Dataset: Dataset (GitHub, Ardian227/Dataset-Blimbing-Wuluh-dan-Pepaya_-411_447). Classes: belimbing wuluh, pepaya.

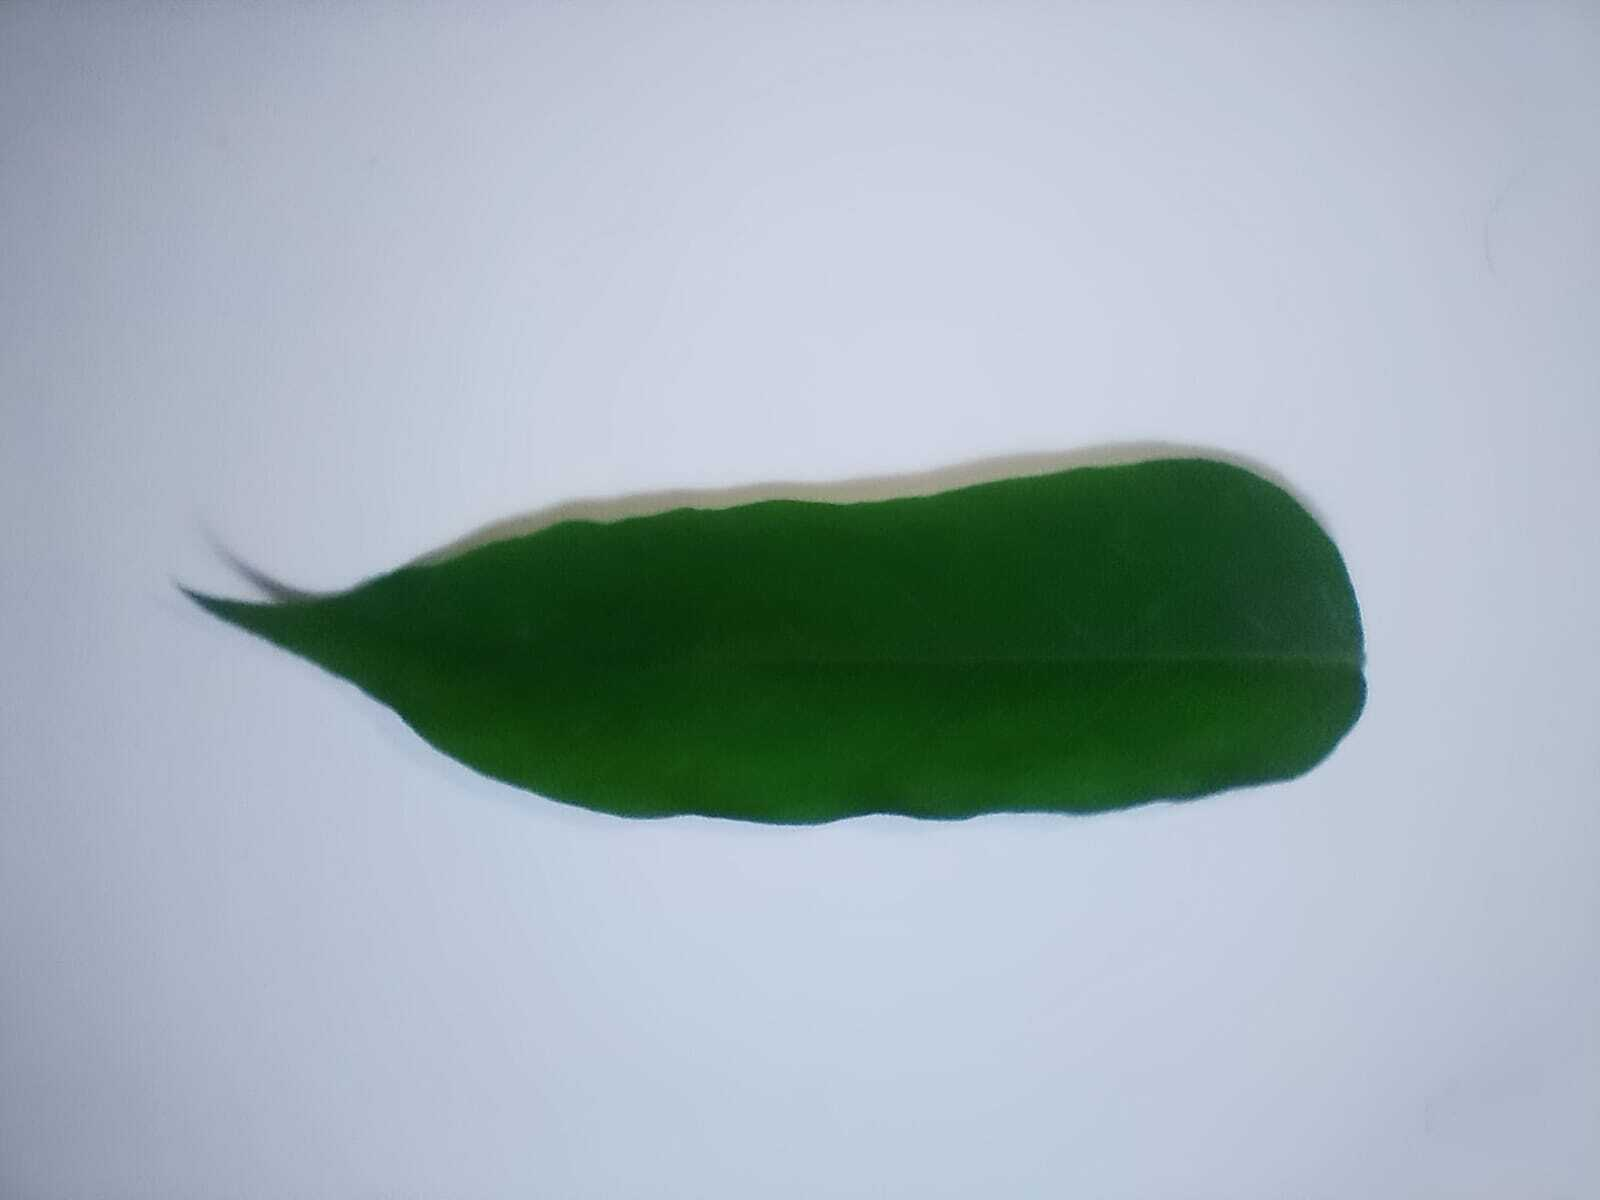
Label: belimbing wuluh

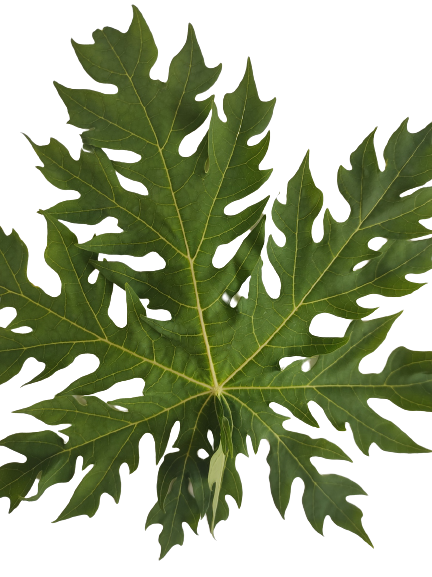
Label: pepaya

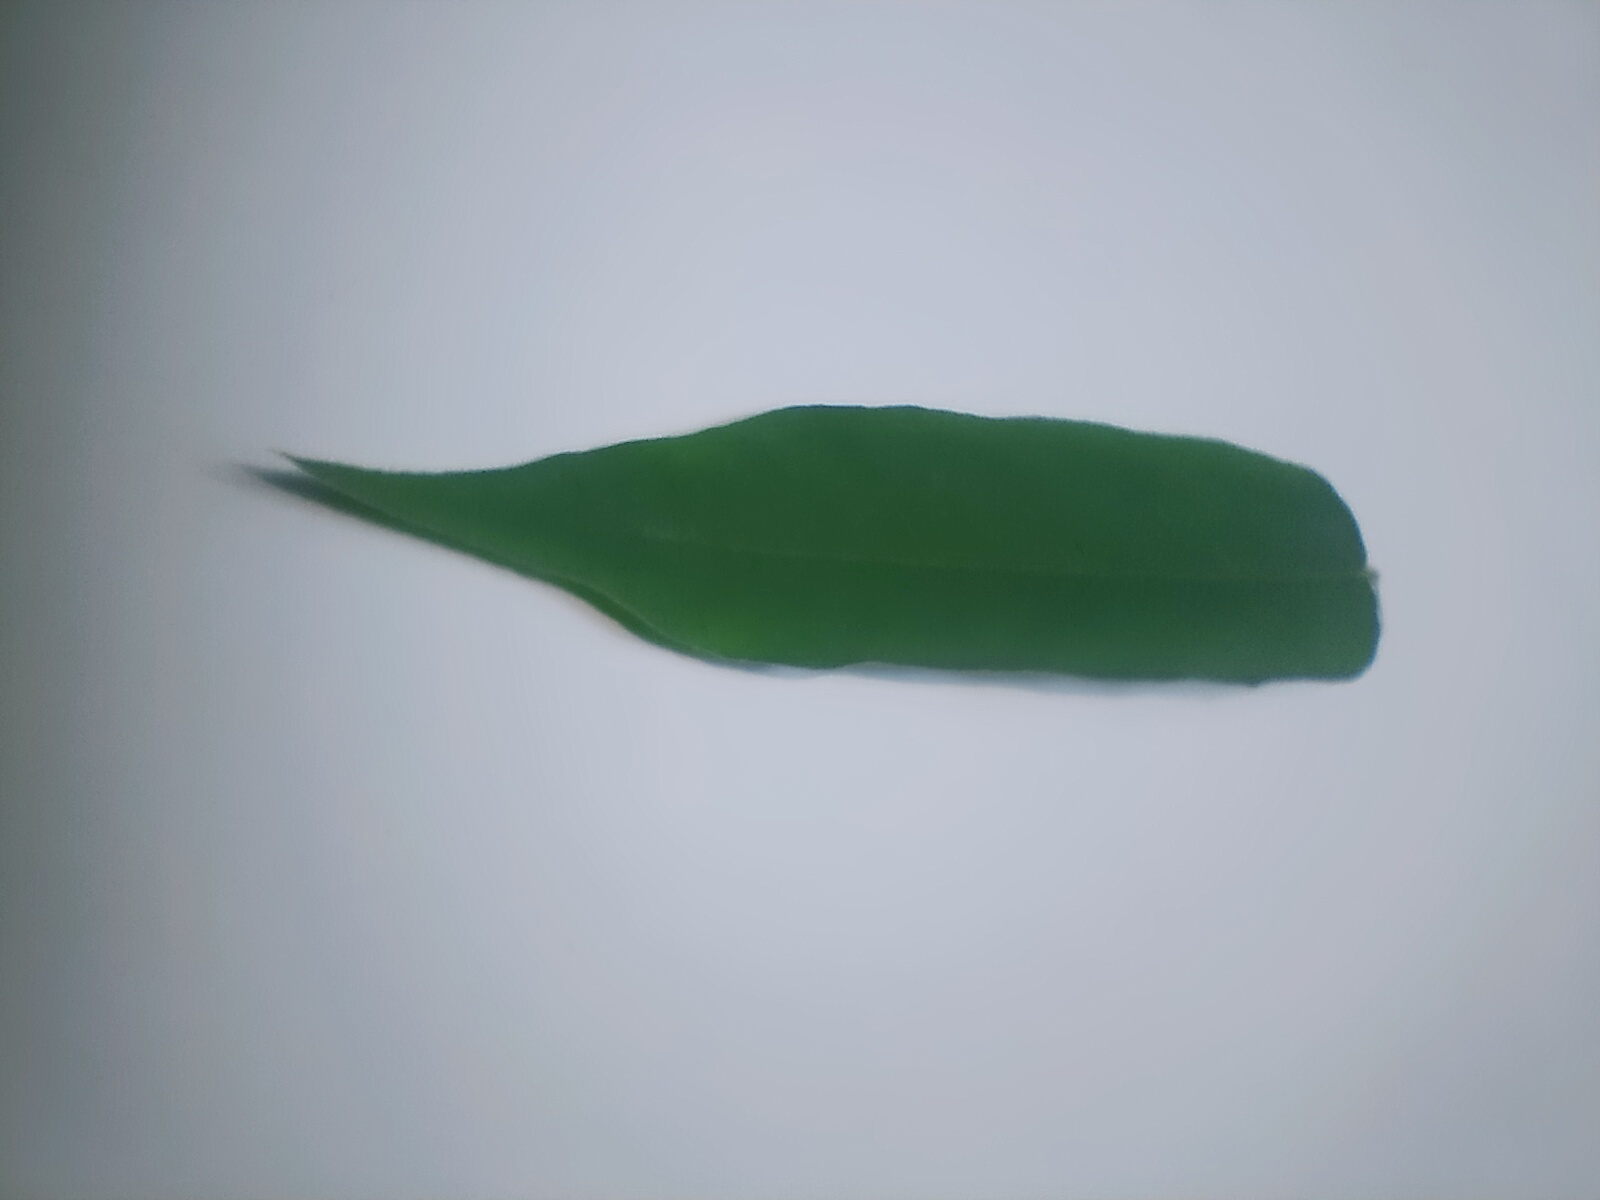
Label: belimbing wuluh

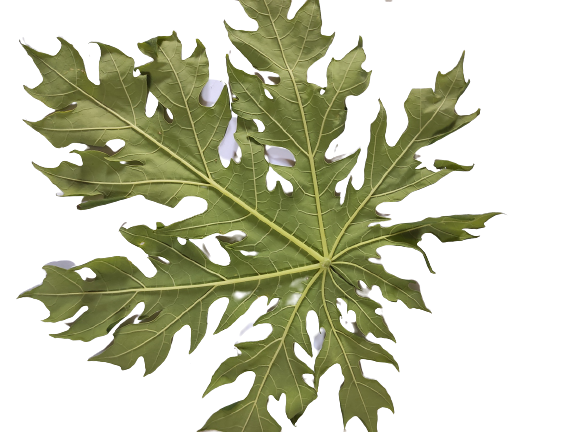
Label: pepaya

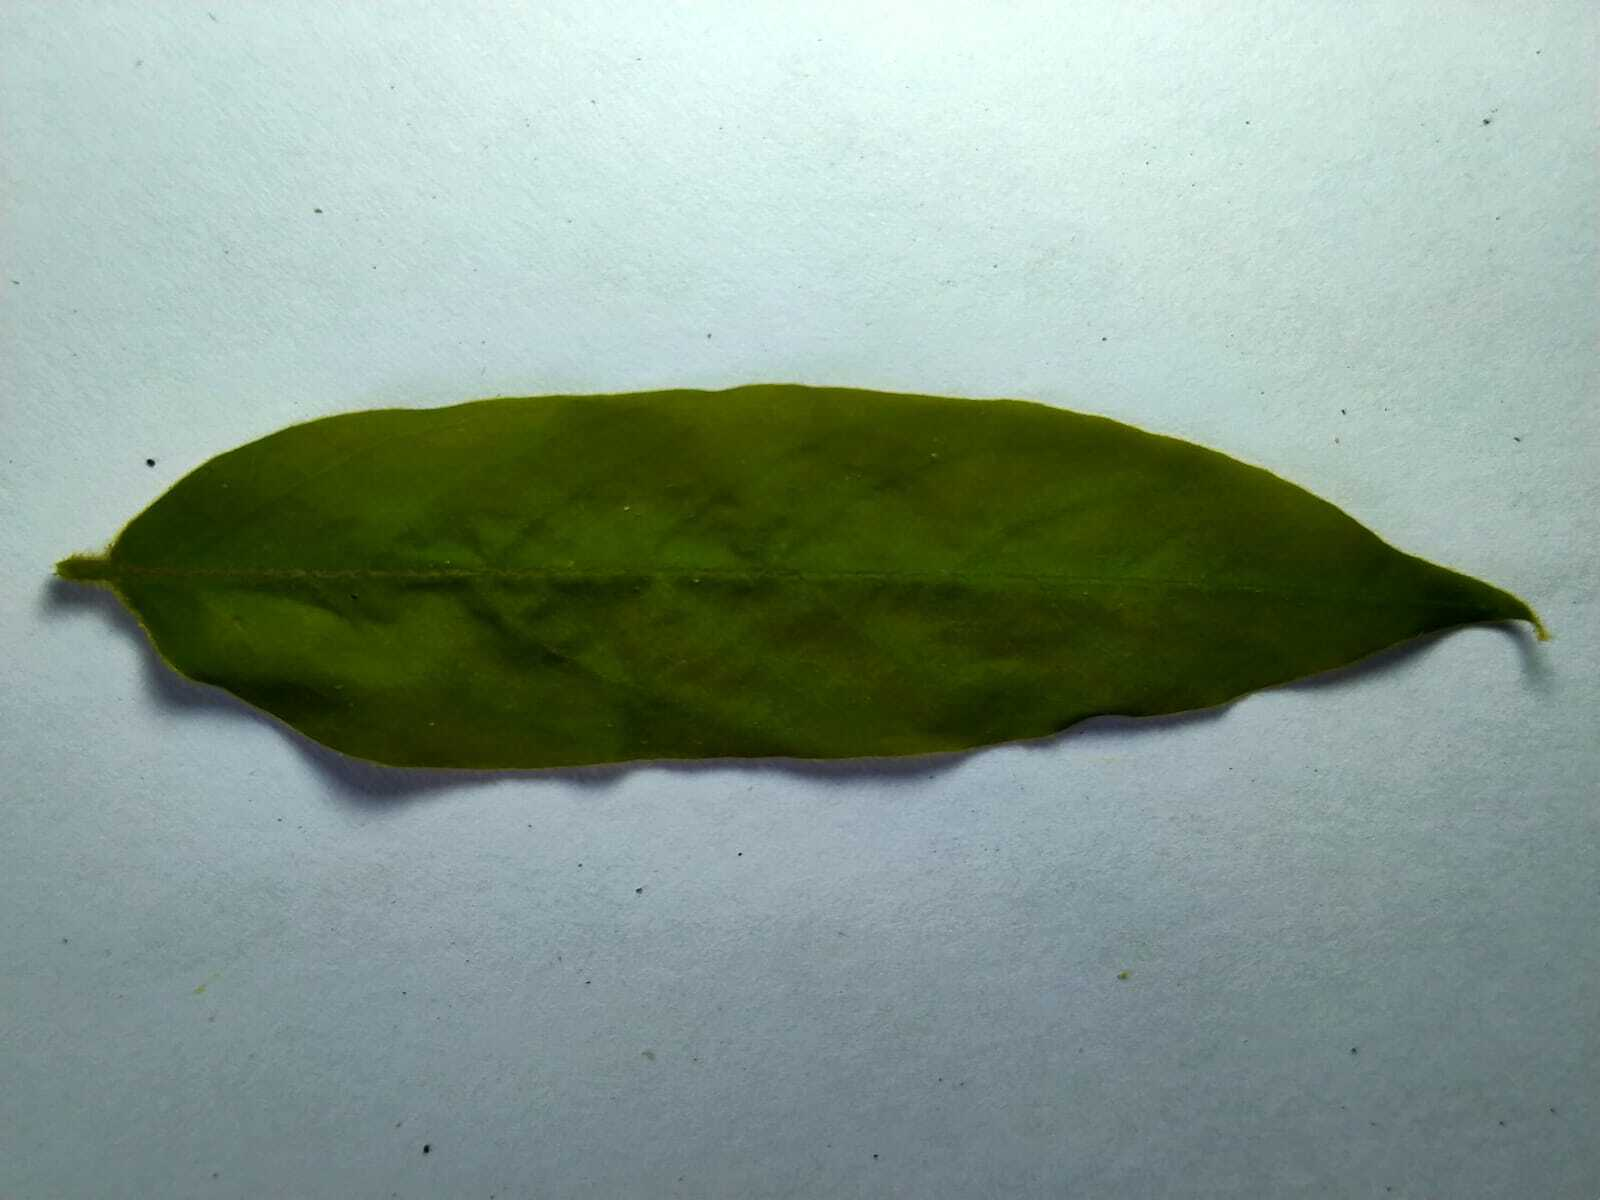
Label: belimbing wuluh

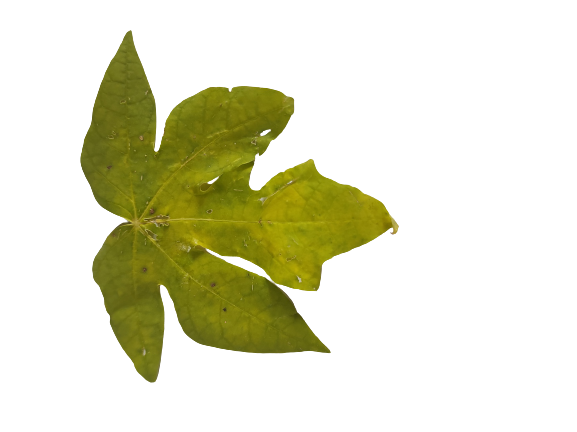
Label: pepaya
